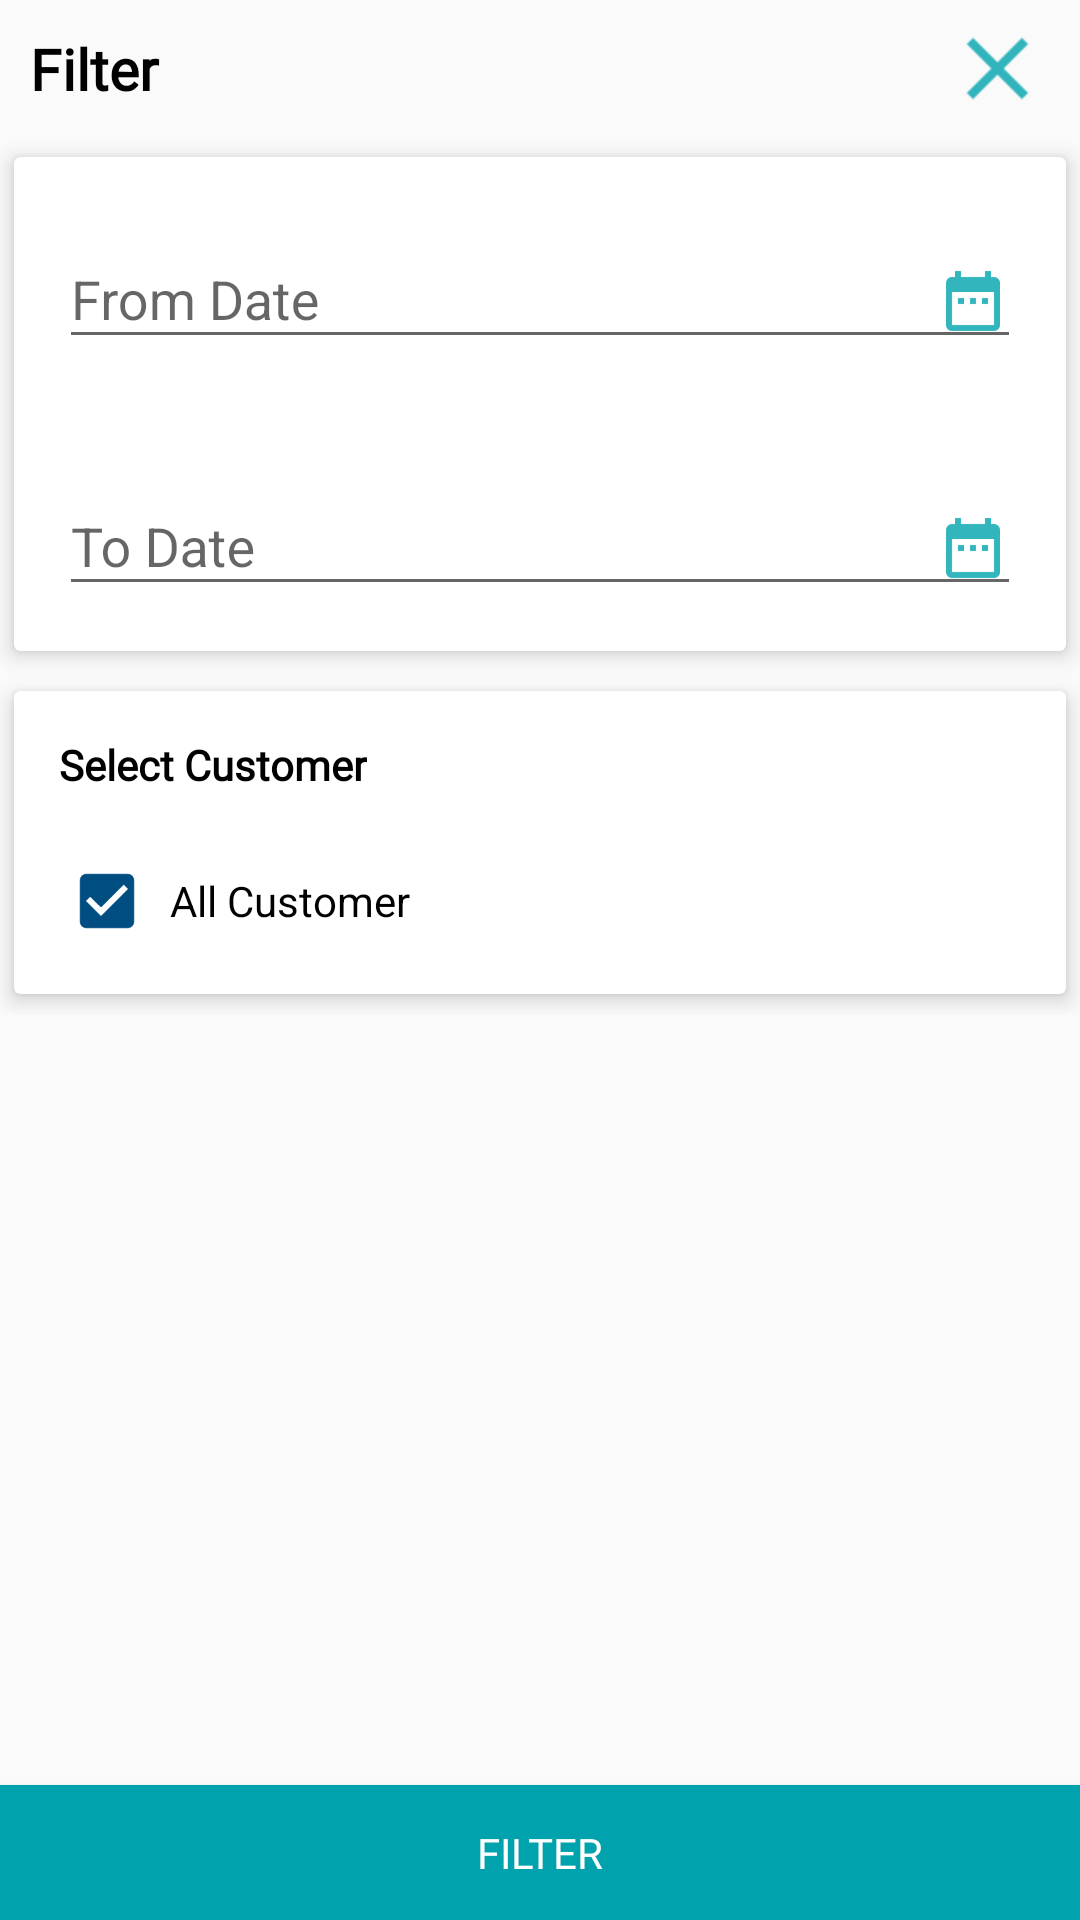

This screen was rendered from an Android layout file. Write that file and the resources it references.
<!-- AndroidManifest.xml: application theme AppTheme -->
<!-- res/layout/dialog_filter_order_list.xml -->
<?xml version="1.0" encoding="utf-8"?>
<RelativeLayout xmlns:android="http://schemas.android.com/apk/res/android"
    xmlns:app="http://schemas.android.com/apk/res-auto"
    android:layout_width="match_parent"
    android:layout_height="match_parent"
    android:orientation="vertical">

    <LinearLayout
        android:id="@+id/llHeader"
        android:layout_width="match_parent"
        android:layout_height="wrap_content"
        android:layout_alignParentTop="true"
        android:gravity="center_vertical"
        android:orientation="horizontal">

        <TextView
            android:layout_width="match_parent"
            android:layout_height="wrap_content"
            android:layout_margin="5dp"
            android:layout_weight="1"
            android:fontFamily="@font/open_sans_regular"
            android:padding="5dp"
            android:text="Filter"
            android:textColor="@color/colorBlack"
            android:textSize="19sp"
            android:textStyle="bold" />

        <ImageView
            android:id="@+id/ivClose"
            android:layout_width="35dp"
            android:layout_height="35dp"
            android:layout_marginRight="10dp"
            android:src="@drawable/ic_close" />

    </LinearLayout>

    <ScrollView
        android:layout_width="match_parent"
        android:layout_height="match_parent"
        android:layout_above="@id/btnFilter"
        android:layout_below="@id/llHeader">

        <LinearLayout
            android:layout_width="match_parent"
            android:layout_height="wrap_content"
            android:orientation="vertical">


            <android.support.v7.widget.CardView
                android:id="@+id/cardView"
                android:layout_width="match_parent"
                android:layout_height="wrap_content"
                android:background="@color/colorWhite"
                app:cardElevation="4dp"
                app:cardUseCompatPadding="true">

                <LinearLayout
                    android:layout_width="match_parent"
                    android:layout_height="wrap_content"
                    android:orientation="vertical">

                    <android.support.design.widget.TextInputLayout
                        android:layout_width="match_parent"
                        android:layout_height="wrap_content"
                        android:layout_margin="10dp"
                        android:padding="5dp">

                        <EditText
                            android:id="@+id/edFromDate"
                            android:layout_width="match_parent"
                            android:layout_height="wrap_content"
                            android:drawableRight="@drawable/ic_date"
                            android:drawablePadding="5dp"
                            android:editable="false"
                            android:hint="From Date"
                            android:inputType="none"
                            android:maxLines="1"
                            android:singleLine="true" />

                    </android.support.design.widget.TextInputLayout>

                    <android.support.design.widget.TextInputLayout
                        android:layout_width="match_parent"
                        android:layout_height="wrap_content"
                        android:layout_margin="10dp"
                        android:padding="5dp">

                        <EditText
                            android:id="@+id/edToDate"
                            android:layout_width="match_parent"
                            android:layout_height="wrap_content"
                            android:drawableRight="@drawable/ic_date"
                            android:drawablePadding="5dp"
                            android:editable="false"
                            android:hint="To Date"
                            android:inputType="none"
                            android:maxLines="1"
                            android:singleLine="true" />

                    </android.support.design.widget.TextInputLayout>

                    <TextView
                        android:id="@+id/tvFromDate"
                        android:layout_width="wrap_content"
                        android:layout_height="wrap_content"
                        android:visibility="gone" />

                    <TextView
                        android:id="@+id/tvToDate"
                        android:layout_width="wrap_content"
                        android:layout_height="wrap_content"
                        android:visibility="gone" />

                </LinearLayout>
            </android.support.v7.widget.CardView>

            <android.support.v7.widget.CardView
                android:layout_width="match_parent"
                android:layout_height="wrap_content"
                android:background="@color/colorWhite"
                app:cardElevation="4dp"
                app:cardUseCompatPadding="true">

                <LinearLayout
                    android:layout_width="match_parent"
                    android:layout_height="wrap_content"
                    android:layout_margin="5dp"
                    android:orientation="vertical">

                    <TextView
                        android:layout_width="wrap_content"
                        android:layout_height="wrap_content"
                        android:layout_margin="5dp"
                        android:fontFamily="@font/open_sans_bold"
                        android:padding="5dp"
                        android:text="Select Customer"
                        android:textColor="@color/colorBlack"
                        android:textSize="14sp"
                        android:textStyle="bold" />

                    <Spinner
                        android:visibility="gone"
                        android:id="@+id/spinner"
                        android:layout_width="match_parent"
                        android:layout_height="wrap_content" />

                    <CheckBox
                        android:checked="true"
                        android:id="@+id/cbAll"
                        android:layout_width="wrap_content"
                        android:layout_height="wrap_content"
                        android:layout_margin="10dp"
                        android:gravity="center_vertical"
                        android:padding="5dp"
                        android:text="All Customer"
                        android:textColor="@color/colorBlack" />

                    <TextView
                        android:visibility="gone"
                        android:id="@+id/tvCustName"
                        android:layout_width="match_parent"
                        android:layout_height="wrap_content"
                        android:layout_margin="10dp"
                        android:padding="5dp"
                        android:text="Select Customer"
                        android:textColor="@color/colorPrimary"
                        android:textSize="17sp" />

                    <TextView
                        android:id="@+id/tvCustId"
                        android:layout_width="match_parent"
                        android:layout_height="wrap_content"
                        android:visibility="gone" />


                </LinearLayout>
            </android.support.v7.widget.CardView>

        </LinearLayout>
    </ScrollView>


    <Button
        android:id="@+id/btnFilter"
        android:layout_width="match_parent"
        android:layout_height="45dp"
        android:layout_alignParentBottom="true"
        android:background="@color/colorPrimary"
        android:fontFamily="@font/open_sans_semi_bold"
        android:text="Filter"
        android:textColor="@color/colorWhite" />


</RelativeLayout>
<!-- resources referenced by this layout -->
<resources>
  <color name="colorBlack">#000000</color>
  <color name="colorPrimary">#00A3AD</color>
  <color name="colorWhite">#ffffff</color>
  <!-- drawable ic_close: png bitmap (drawable-hdpi, 216 bytes) -->
  <!-- drawable ic_date: png bitmap (drawable-hdpi, 364 bytes) -->
  <style name="AppTheme" parent="Theme.AppCompat.Light.DarkActionBar">
          
          <item name="colorPrimary">@color/colorPrimary</item>
          <item name="colorPrimaryDark">@color/colorPrimaryDark</item>
          <item name="colorAccent">@color/colorAccent</item>
      </style>
  <color name="colorPrimaryDark">#018d96</color>
  <color name="colorAccent">#004D81</color>
</resources>
